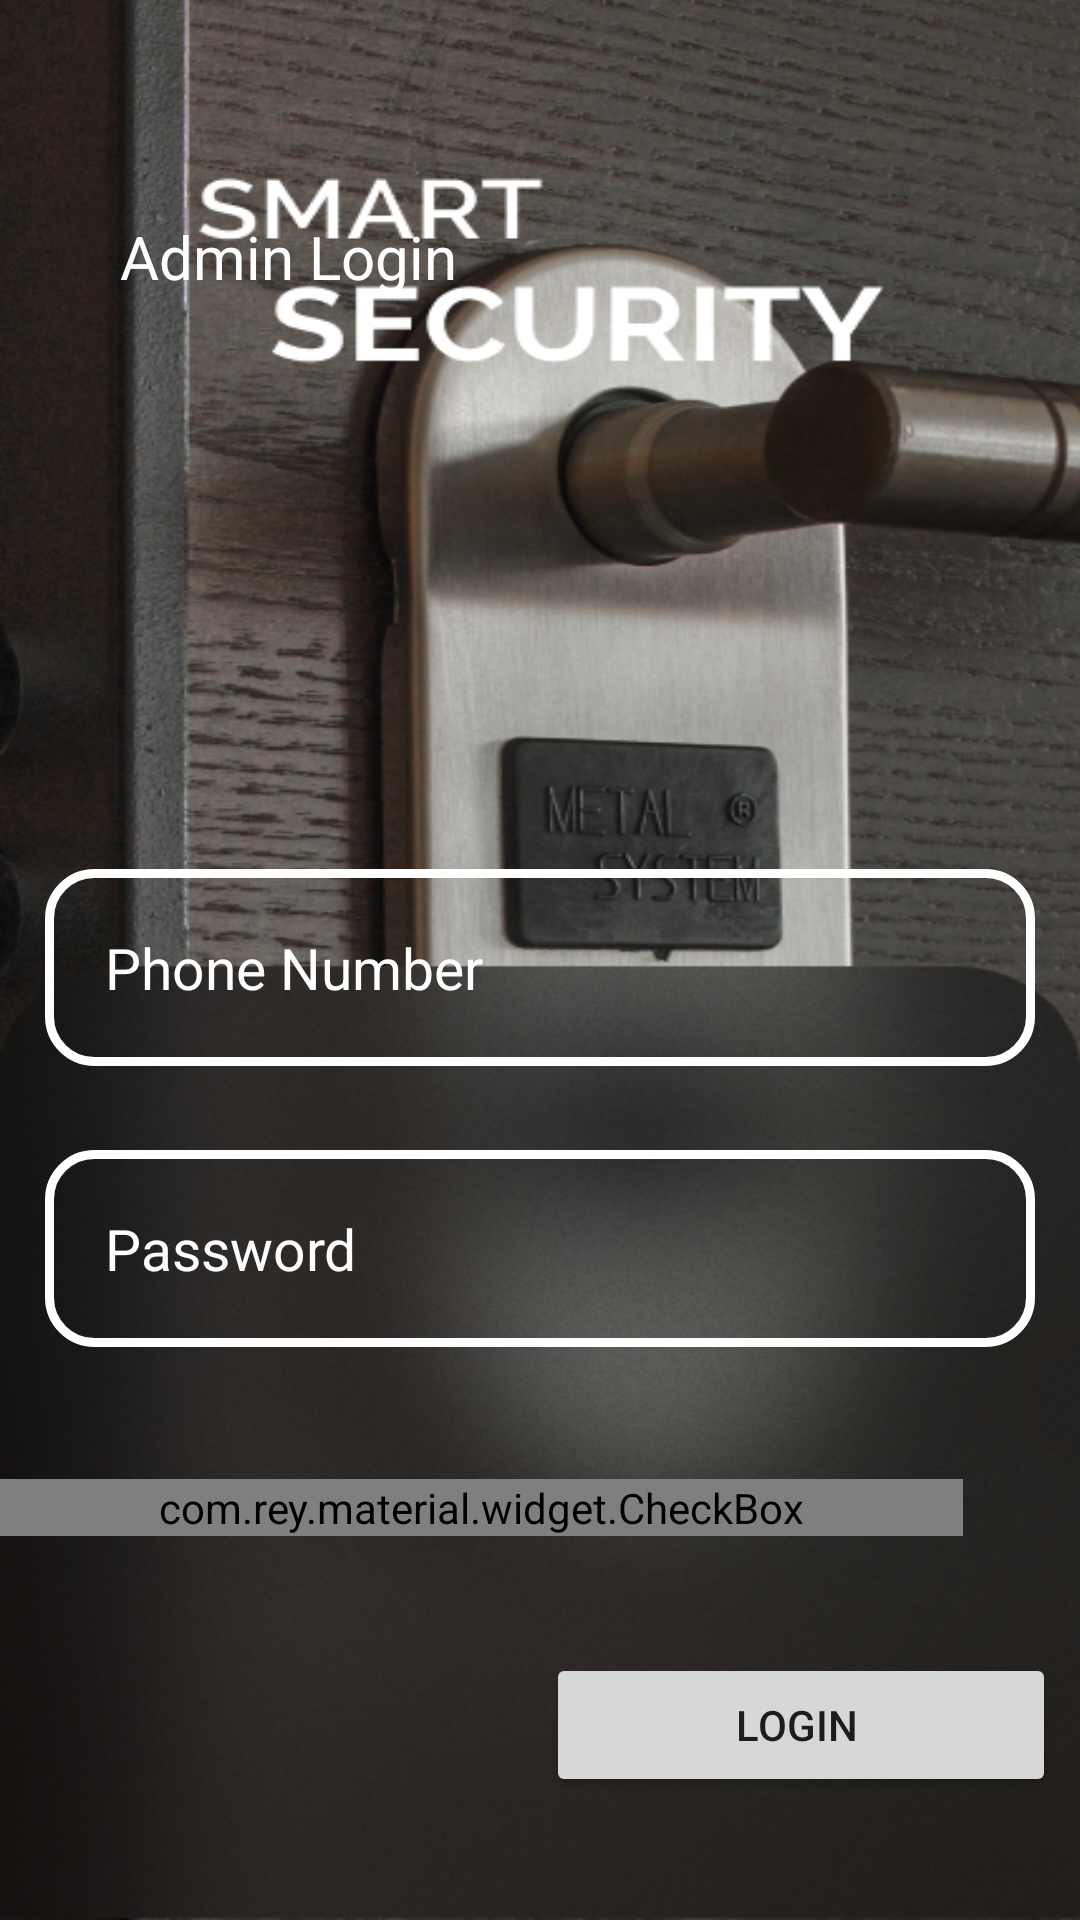

Produce the Android XML layout that renders to this screen, including the resource entries it uses.
<!-- AndroidManifest.xml: application theme Theme.SecureLife -->
<!-- res/layout/activity_admin_login.xml -->
<?xml version="1.0" encoding="utf-8"?>
<RelativeLayout xmlns:android="http://schemas.android.com/apk/res/android"
    xmlns:app="http://schemas.android.com/apk/res-auto"
    xmlns:tools="http://schemas.android.com/tools"
    android:layout_width="match_parent"
    android:layout_height="match_parent"
    tools:context=".LoginActivity"
    android:background="@drawable/loginbkd">


    <TextView
        android:layout_width="match_parent"
        android:layout_height="wrap_content"
        android:layout_alignParentBottom="true"
        android:layout_marginStart="40dp"
        android:layout_marginBottom="541dp"
        android:text="Admin Login"
        android:textColor="#FFFF"
        android:textSize="20dp"
        tools:layout_editor_absoluteX="89dp"
        tools:layout_editor_absoluteY="400dp" />


    <EditText
        android:id="@+id/admin_phone_number_input"
        android:layout_width="match_parent"
        android:layout_height="wrap_content"
        android:layout_above="@+id/admin_password_input"
        android:layout_marginLeft="15dp"
        android:layout_marginRight="15dp"
        android:layout_marginBottom="15dp"
        android:background="@drawable/edittext_background"
        android:hint="Phone Number"
        android:inputType="number"
        android:padding="20dp"
        android:textColorHint="#FFFF"
        android:textColor="#FFFF"
        android:textSize="19sp" />

    <EditText
        android:id="@+id/admin_password_input"
        android:layout_width="match_parent"
        android:layout_height="wrap_content"
        android:layout_alignParentBottom="true"
        android:layout_marginLeft="15dp"
        android:layout_marginTop="13dp"
        android:layout_marginRight="15dp"
        android:layout_marginBottom="191dp"
        android:background="@drawable/edittext_background"
        android:hint="Password"
        android:inputType="textPassword"
        android:padding="20dp"
        android:textColorHint="#FFFF"
        android:textColor="#FFFF"
        android:textSize="19sp" />

    <com.rey.material.widget.CheckBox
        android:id="@+id/remember_me_chkb"
        style="@style/Material.Drawable.CheckBox"
        android:layout_width="match_parent"
        android:layout_height="wrap_content"
        android:layout_alignParentEnd="true"
        android:layout_alignParentBottom="true"
        android:layout_marginLeft="17dp"
        android:layout_marginEnd="39dp"
        android:layout_marginBottom="128dp"
        android:gravity="center_vertical"
        android:text="Remember me"
        android:textColor="#FFFF"
        android:textSize="18sp"
        app:cbd_strokeColor="#FFFF" />

    <Button
        android:id="@+id/admin_login_btn"
        android:layout_width="170dp"
        android:layout_height="wrap_content"
        android:layout_alignParentEnd="true"
        android:layout_alignParentBottom="true"
        android:layout_marginEnd="8dp"
        android:layout_marginBottom="41dp"
        android:text="Login " />


</RelativeLayout>
<!-- resources referenced by this layout -->
<resources>
  <!-- drawable edittext_background (drawable) -->
  <?xml version="1.0" encoding="utf-8"?>
  <shape xmlns:android="http://schemas.android.com/apk/res/android">
  
      <stroke
          android:color="#FFFF"
          android:width="3dp"/>
      <corners
          android:radius="15dp"/>
  </shape>
  <!-- drawable loginbkd: png bitmap (drawable, 565462 bytes) -->
  <style name="Theme.SecureLife" parent="Base.Theme.SecureLife" />
  <style name="Base.Theme.SecureLife" parent="Theme.MaterialComponents.DayNight.NoActionBar">
          
          
          <item name="android:statusBarColor">@android:color/transparent</item>
      </style>
</resources>
